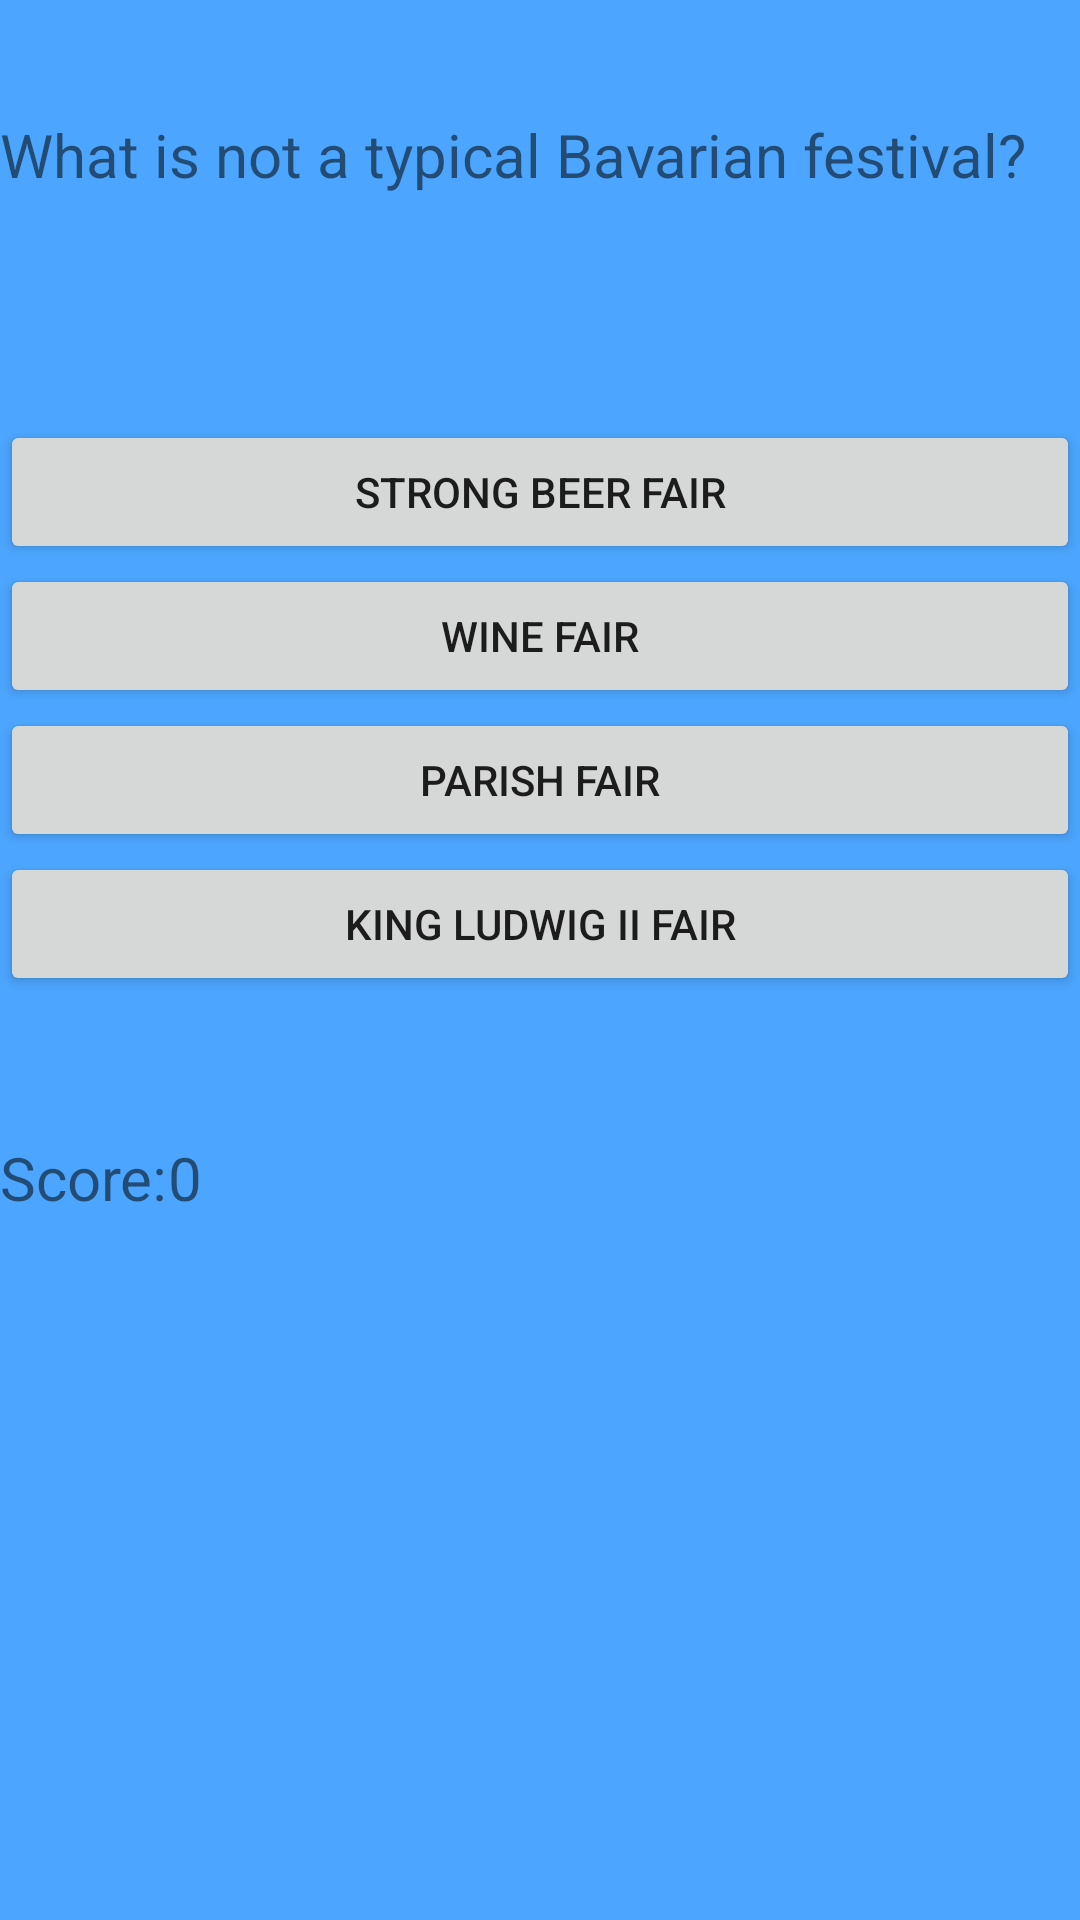

Layout XML and referenced resources for this Android screen:
<!-- AndroidManifest.xml: application theme AppTheme -->
<!-- res/layout/activity_bavarian_traditions.xml -->
<?xml version="1.0" encoding="utf-8"?>
<RelativeLayout xmlns:android="http://schemas.android.com/apk/res/android"
    xmlns:app="http://schemas.android.com/apk/res-auto"
    xmlns:tools="http://schemas.android.com/tools"
    android:layout_width="match_parent"
    android:layout_height="match_parent"
    android:background="#4ca6ff"
    tools:context="com.example.android.quizapp.BavarianTraditions">

    <ScrollView
        android:layout_width="match_parent"
        android:layout_height="match_parent">

        <RelativeLayout
            android:layout_width="match_parent"
            android:layout_height="match_parent">


            <TextView
                android:id="@+id/Questions"
                android:layout_width="wrap_content"
                android:layout_height="wrap_content"
                android:layout_alignParentLeft="true"
                android:layout_alignParentStart="true"
                android:layout_alignParentTop="true"
                android:layout_marginTop="38dp"
                android:text="@string/traditions_question_1"
                android:textSize="20sp" />


            <LinearLayout
                android:id="@+id/button_layout"
                android:layout_width="match_parent"
                android:layout_height="wrap_content"
                android:layout_below="@+id/Questions"
                android:layout_centerHorizontal="true"
                android:layout_marginTop="75dp"
                android:orientation="vertical">


                <Button
                    android:id="@+id/button_1"
                    android:layout_width="match_parent"
                    android:layout_height="wrap_content"
                    android:layout_weight="1"
                    android:onClick="button1"
                    android:text="@string/t.answer_s.1.1" />

                <Button
                    android:id="@+id/button_2"
                    android:layout_width="match_parent"
                    android:layout_height="wrap_content"
                    android:layout_weight="1"
                    android:onClick="button2"
                    android:text="@string/t.answer_s.1.2" />


                <Button
                    android:id="@+id/button_3"
                    android:layout_width="match_parent"
                    android:layout_height="wrap_content"
                    android:layout_weight="1"
                    android:onClick="button3"
                    android:text="@string/t.answer_s.1.3" />

                <Button
                    android:id="@+id/button_4"
                    android:layout_width="match_parent"
                    android:layout_height="wrap_content"
                    android:layout_weight="1"
                    android:onClick="button4"
                    android:text="@string/t.answer_s.1.right" />


            </LinearLayout>

            <TextView
                android:id="@+id/congrats_text"
                android:layout_width="wrap_content"
                android:layout_height="wrap_content"
                android:layout_below="@id/button_layout"
                android:layout_centerHorizontal="true"
                android:layout_marginTop="20dp"
                android:text=""
                android:textColor="#ffffff"
                android:textSize="20sp" />

            <LinearLayout
                android:layout_width="wrap_content"
                android:layout_height="wrap_content"
                android:layout_alignParentBottom="true"
                android:layout_alignParentLeft="true"
                android:layout_below="@+id/congrats_text"
                android:orientation="horizontal">

                <TextView
                    android:layout_width="wrap_content"
                    android:layout_height="wrap_content"
                    android:text="@string/sights_score_message"
                    android:textSize="20sp" />

                <TextView
                    android:id="@+id/score_sights"
                    android:layout_width="wrap_content"
                    android:layout_height="wrap_content"
                    android:text="@string/sights_score"
                    android:textSize="20sp" />

            </LinearLayout>


        </RelativeLayout>
    </ScrollView>


</RelativeLayout>
<!-- resources referenced by this layout -->
<resources>
  <string name="sights_score">0</string>
  <string name="sights_score_message">Score: </string>
  <string name="t.answer_s.1.1">Strong Beer Fair</string>
  <string name="t.answer_s.1.2">Wine Fair</string>
  <string name="t.answer_s.1.3">Parish Fair</string>
  <string name="t.answer_s.1.right">King Ludwig II Fair</string>
  <string name="traditions_question_1">What is not a typical Bavarian festival?</string>
  <style name="AppTheme" parent="Theme.AppCompat.Light.DarkActionBar">
          
          <item name="colorPrimary">#3c84cc</item>
          <item name="colorPrimaryDark">#4ca6ff</item>
          <item name="colorAccent">@color/colorAccent</item>
  
      </style>
  <!-- not gathered from this repository: default colours our renderer supplied (Android Studio template values) -->
  <color name="colorAccent">#FF03DAC5</color>
</resources>
